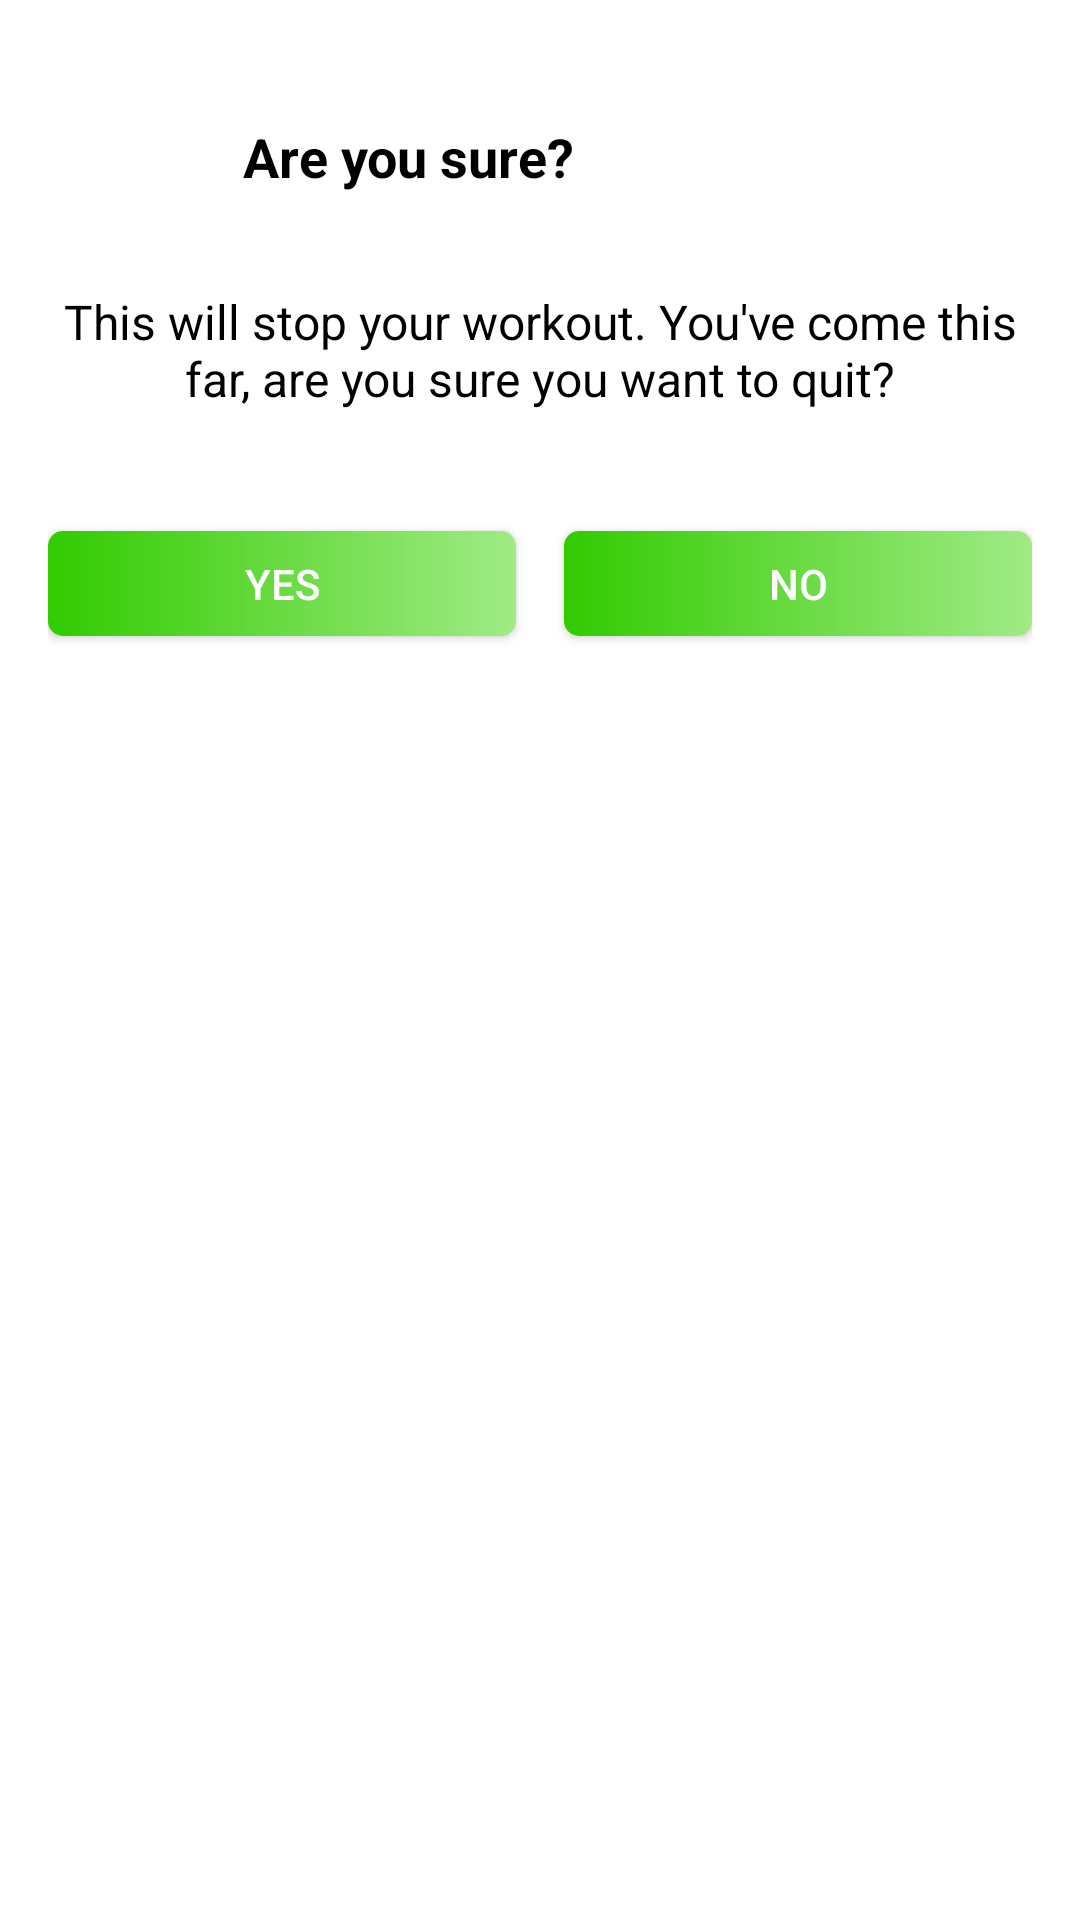

The Android layout XML behind this screen, and the referenced resources:
<!-- AndroidManifest.xml: application theme Theme.WorkoutApp -->
<!-- res/layout/custom_alert_dialog.xml -->
<?xml version="1.0" encoding="utf-8"?>
<androidx.constraintlayout.widget.ConstraintLayout xmlns:android="http://schemas.android.com/apk/res/android"
    xmlns:app="http://schemas.android.com/apk/res-auto"
    xmlns:tools="http://schemas.android.com/tools"
    android:layout_width="match_parent"
    android:layout_height="wrap_content"
    android:padding="16dp">

    <ImageView
        android:id="@+id/iv_image"
        android:layout_width="57dp"
        android:layout_height="0dp"
        app:layout_constraintBottom_toTopOf="@+id/tv_description"
        app:layout_constraintEnd_toStartOf="@+id/tv_question"
        app:layout_constraintStart_toStartOf="parent"
        app:layout_constraintTop_toTopOf="parent"
        app:srcCompat="@drawable/ic_baseline_warning_24" />

    <TextView
        android:id="@+id/tv_question"
        android:layout_width="0dp"
        android:layout_height="wrap_content"
        android:layout_marginStart="8dp"
        android:layout_marginLeft="8dp"
        android:layout_marginTop="24dp"
        android:gravity="left"
        android:text="@string/dialog_question"
        android:textColor="@color/black"
        android:textSize="18sp"
        android:textStyle="bold"
        app:layout_constraintEnd_toEndOf="parent"
        app:layout_constraintStart_toEndOf="@+id/iv_image"
        app:layout_constraintTop_toTopOf="parent" />

    <TextView
        android:id="@+id/tv_description"
        android:layout_width="wrap_content"
        android:layout_height="wrap_content"
        android:layout_marginTop="32dp"
        android:gravity="center"
        android:text="@string/dialog_description"
        android:textColor="@color/black"
        android:textSize="16sp"
        app:layout_constraintEnd_toEndOf="parent"
        app:layout_constraintHorizontal_bias="0.46"
        app:layout_constraintStart_toStartOf="parent"
        app:layout_constraintTop_toBottomOf="@+id/tv_question" />

    <Button
        android:id="@+id/btn_yes"
        android:layout_width="0dp"
        android:layout_height="35dp"
        android:layout_marginTop="18dp"
        android:layout_marginEnd="8dp"
        android:layout_marginRight="8dp"
        android:layout_marginBottom="5dp"
        android:background="@drawable/button_ripple_effect_rectangle"
        android:text="@string/yes_btn_str"
        android:textColor="@color/white"
        app:layout_constraintBottom_toBottomOf="parent"
        app:layout_constraintEnd_toStartOf="@+id/btn_no"
        app:layout_constraintHorizontal_bias="0.5"
        app:layout_constraintStart_toStartOf="parent"
        app:layout_constraintTop_toBottomOf="@+id/tv_description"
        app:layout_constraintVertical_bias="0.051" />

    <Button
        android:id="@+id/btn_no"
        android:layout_width="0dp"
        android:layout_height="35dp"
        android:layout_marginStart="8dp"
        android:layout_marginLeft="8dp"
        android:background="@drawable/button_ripple_effect_rectangle"
        android:text="@string/no_btn_str"
        android:textColor="@color/white"
        app:layout_constraintBottom_toBottomOf="@+id/btn_yes"
        app:layout_constraintEnd_toEndOf="parent"
        app:layout_constraintHorizontal_bias="0.5"
        app:layout_constraintStart_toEndOf="@+id/btn_yes"
        app:layout_constraintTop_toTopOf="@+id/btn_yes" />


</androidx.constraintlayout.widget.ConstraintLayout>
<!-- resources referenced by this layout -->
<resources>
  <color name="black">#FF000000</color>
  <color name="white">#FFFFFFFF</color>
  <!-- drawable button_ripple_effect_rectangle (drawable) -->
  <?xml version="1.0" encoding="utf-8"?>
  <ripple xmlns:android="http://schemas.android.com/apk/res/android"
      xmlns:tools="http://schemas.android.com/tools"
      android:color="@color/accent"
      tools:targetApi="lollipop">
      <item android:id="@android:id/mask">
          <shape android:shape="rectangle">
              <solid android:color="@color/light_green" />
              <corners android:radius="@dimen/button_radius_large_button" />
          </shape>
      </item>
  
      <item android:id="@android:id/background">
          <shape android:shape="rectangle">
              <gradient
                  android:angle="180"
                  android:endColor="@color/accent"
                  android:startColor="@color/light_green"
                  android:type="linear" />
              <corners android:radius="@dimen/button_radius_large" />
          </shape>
      </item>
  </ripple>
  <string name="dialog_description">This will stop your workout. You\'ve come this far, are you sure you want to quit?</string>
  <string name="dialog_question">Are you sure?</string>
  <string name="no_btn_str">NO</string>
  <string name="yes_btn_str">YES</string>
  <style name="Theme.WorkoutApp" parent="Theme.MaterialComponents.Light.NoActionBar">
          
          <item name="colorPrimary">@color/accent</item>
          <item name="colorPrimaryVariant">@color/accent</item>
          <item name="colorOnPrimary">@color/white</item>
          
          <item name="colorSecondary">@color/teal_200</item>
          <item name="colorSecondaryVariant">@color/teal_700</item>
          <item name="colorOnSecondary">@color/black</item>
          
          <item name="android:statusBarColor" tools:targetApi="l">?attr/colorPrimaryVariant</item>
          
      </style>
  <color name="accent">#32cb00</color>
  <color name="light_green">#A0EB85</color>
  <dimen name="button_radius_large_button">0dp</dimen>
  <dimen name="button_radius_large">5dp</dimen>
  <color name="teal_200">#FF03DAC5</color>
  <color name="teal_700">#FF018786</color>
</resources>
